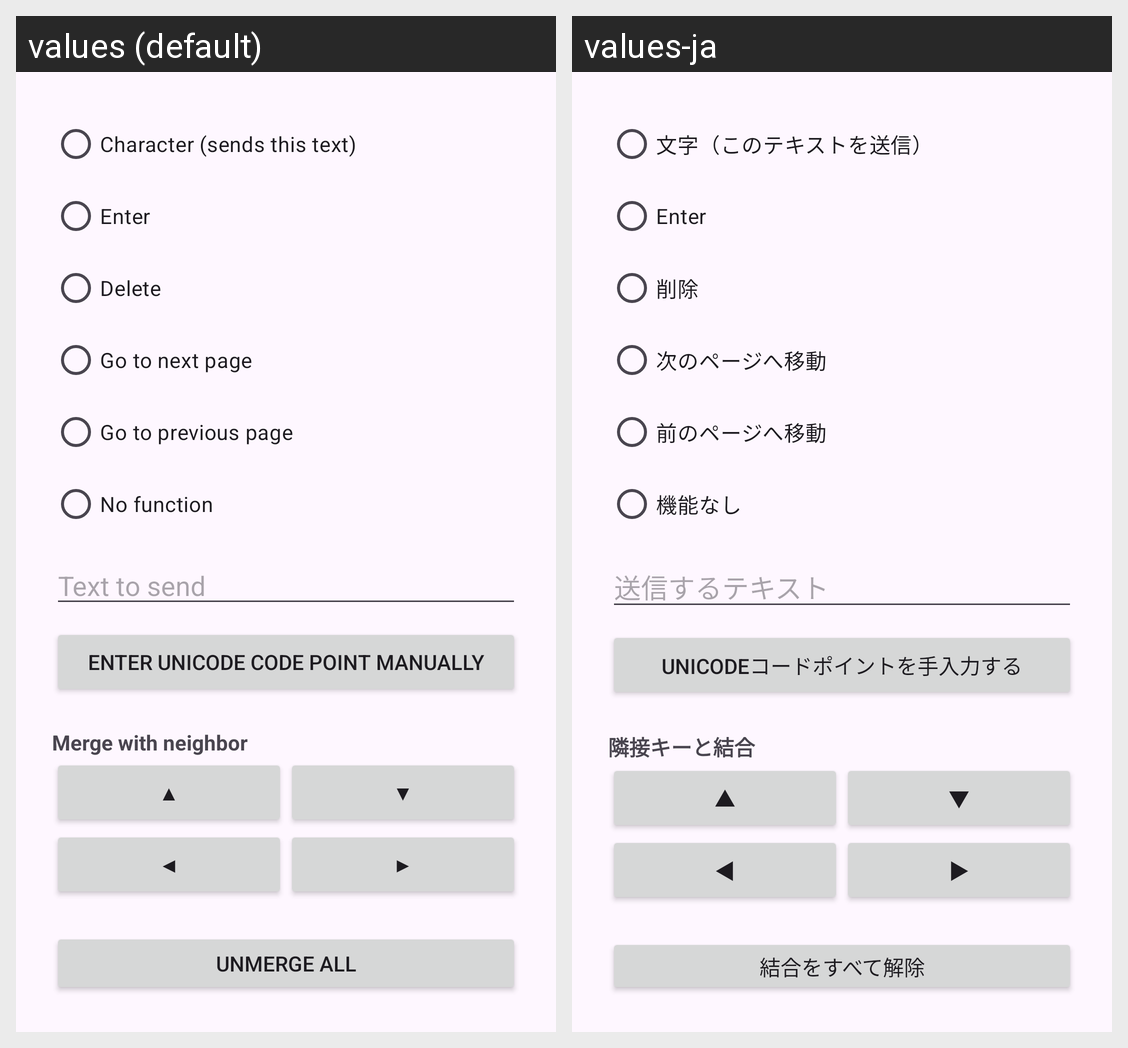

Translations of the strings shown on this Android screen, per locale in the grid:
Android screen res/layout/dialog_edit_key.xml rendered under 2 locales, left to right: values (default), values-ja. Device: Nexus 5 (rendered at 1080×1920; each locale shown at half size, 540×960, under a caption strip naming it); theme Theme.AndroidKeyboardFactory.
Strings drawn on this screen, with the default value and each locale's value (text and hints the layout hard-codes, and strings that could not be matched under every locale, appear in the picture but are not listed):

role_char
  values: Character (sends this text)
  values-ja: 文字（このテキストを送信）

role_enter
  values: Enter
  values-ja: Enter

role_delete
  values: Delete
  values-ja: 削除

role_page_next
  values: Go to next page
  values-ja: 次のページへ移動

role_page_prev
  values: Go to previous page
  values-ja: 前のページへ移動

role_none
  values: No function
  values-ja: 機能なし

char_text_hint
  values: Text to send
  values-ja: 送信するテキスト

unicode_input_button
  values: Enter Unicode code point manually
  values-ja: unicodeコードポイントを手入力する

merge_section_title
  values: Merge with neighbor
  values-ja: 隣接キーと結合

merge_up
  values: ▲
  values-ja: ▲  [not translated; the default value is used]

merge_down
  values: ▼
  values-ja: ▼  [not translated; the default value is used]

merge_left
  values: ◀
  values-ja: ◀  [not translated; the default value is used]

merge_right
  values: ▶
  values-ja: ▶  [not translated; the default value is used]

unmerge_all
  values: Unmerge all
  values-ja: 結合をすべて解除
